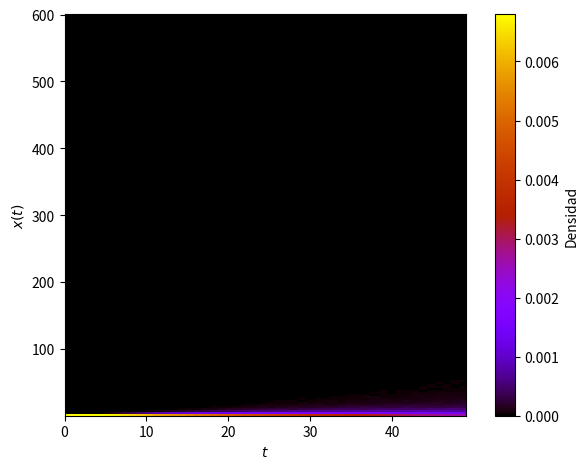

Generate this figure with matplotlib: (Note: this script raises an exception after producing the figure.)
import numpy as np
from copy import deepcopy
import matplotlib.pyplot as plt
from matplotlib import cm
import seaborn as sns 
import pylab
import pandas as pd
"""
Benchmark (hyperfine):
Benchmark #1: python ex02-b.py
  Time (mean ± σ):     17.988 s ±  0.861 s    [User: 14.772 s, System: 3.048 s]
  Range (min … max):   16.978 s … 19.299 s    10 runs
  
Hardware (neofetch):
Kernel: 5.9.16-1-MANJARO
CPU: AMD Ryzen 3 3250U with Radeon Graphics (4) @ 2.600GHz
GPU: AMD ATI 04:00.0 Picasso
Memory: 5434MiB / 13971MiB
"""
#%%
def plot_household(fig, ax, filename):
    ax.legend()
    ax.set_ylabel("$x(t)$")
    ax.set_xlabel("$t$")
    fig.tight_layout()
    fig.savefig(filename)
#%%
def prod_mapeo(array, paso):
    return np.prod( tuple( array[i] for i in range(paso) ) )

def pot_mapeo(cte, x0, paso):
    return cte**(paso) * x0
#%%
# plt.ion()
## parametros
x0 = 1
N_steps = 50
sigma = 0.2
a = 1.05

all_maps = {}
for t in range(N_simulaciones:=4000):
    z = np.random.normal(loc=0, scale=sigma, size=N_steps)
    z += a
    map1d = [prod_mapeo(z, n) for n in range(1,N_steps)]
    map1d.insert(0,x0)
    all_maps.update({t: (map1d, z)})

map_nonoise = [pot_mapeo(a, x0, n) for n in range(1, N_steps)]
map_nonoise.insert(0,x0)
####################################################################
# colormap
num_iterations = N_simulaciones
cm_subsection = np.linspace(0, 1, num_iterations) 
colors = tuple( cm.gnuplot(x) for x in cm_subsection )    
#########################################
fig, ax = plt.subplots()

def simulation_histogram(values, num_steps, columns):
    aux_array = np.asarray(list(zip(list(range(num_steps)), values)))
    aux_df = pd.DataFrame(aux_array, columns=columns)
    return aux_df

histo_df = pd.DataFrame()
for step in range(N_simulaciones):
    values, _ = all_maps[step]
    columns = ['t', 'x']
    aux_df = simulation_histogram(values, N_steps, columns)
    histo_df = pd.concat( (histo_df, aux_df) )

H, xedges, yedges = np.histogram2d(histo_df.t.values, 
                                   histo_df.x.values,
                                   bins=(50,200),
                                   density=True)
H = H.T

im = ax.imshow(
    H, interpolation='nearest', origin='lower',
    extent=[xedges[0], xedges[-1], yedges[0], yedges[-1]],
    cmap='gnuplot'
)

cbar = fig.colorbar(im) 
cbar.set_label('Densidad')

def forceAspect(ax,aspect):
    im = ax.get_images()
    extent =  im[0].get_extent()
    ax.set_aspect(abs((extent[1]-extent[0])/(extent[3]-extent[2]))/aspect)

forceAspect(ax,aspect=1.0)

ax.set_xlabel('$t$')
ax.set_ylabel('$x(t)$')
fig.tight_layout()
fig.savefig('../figuras/ex02-histograma-02.pdf')
